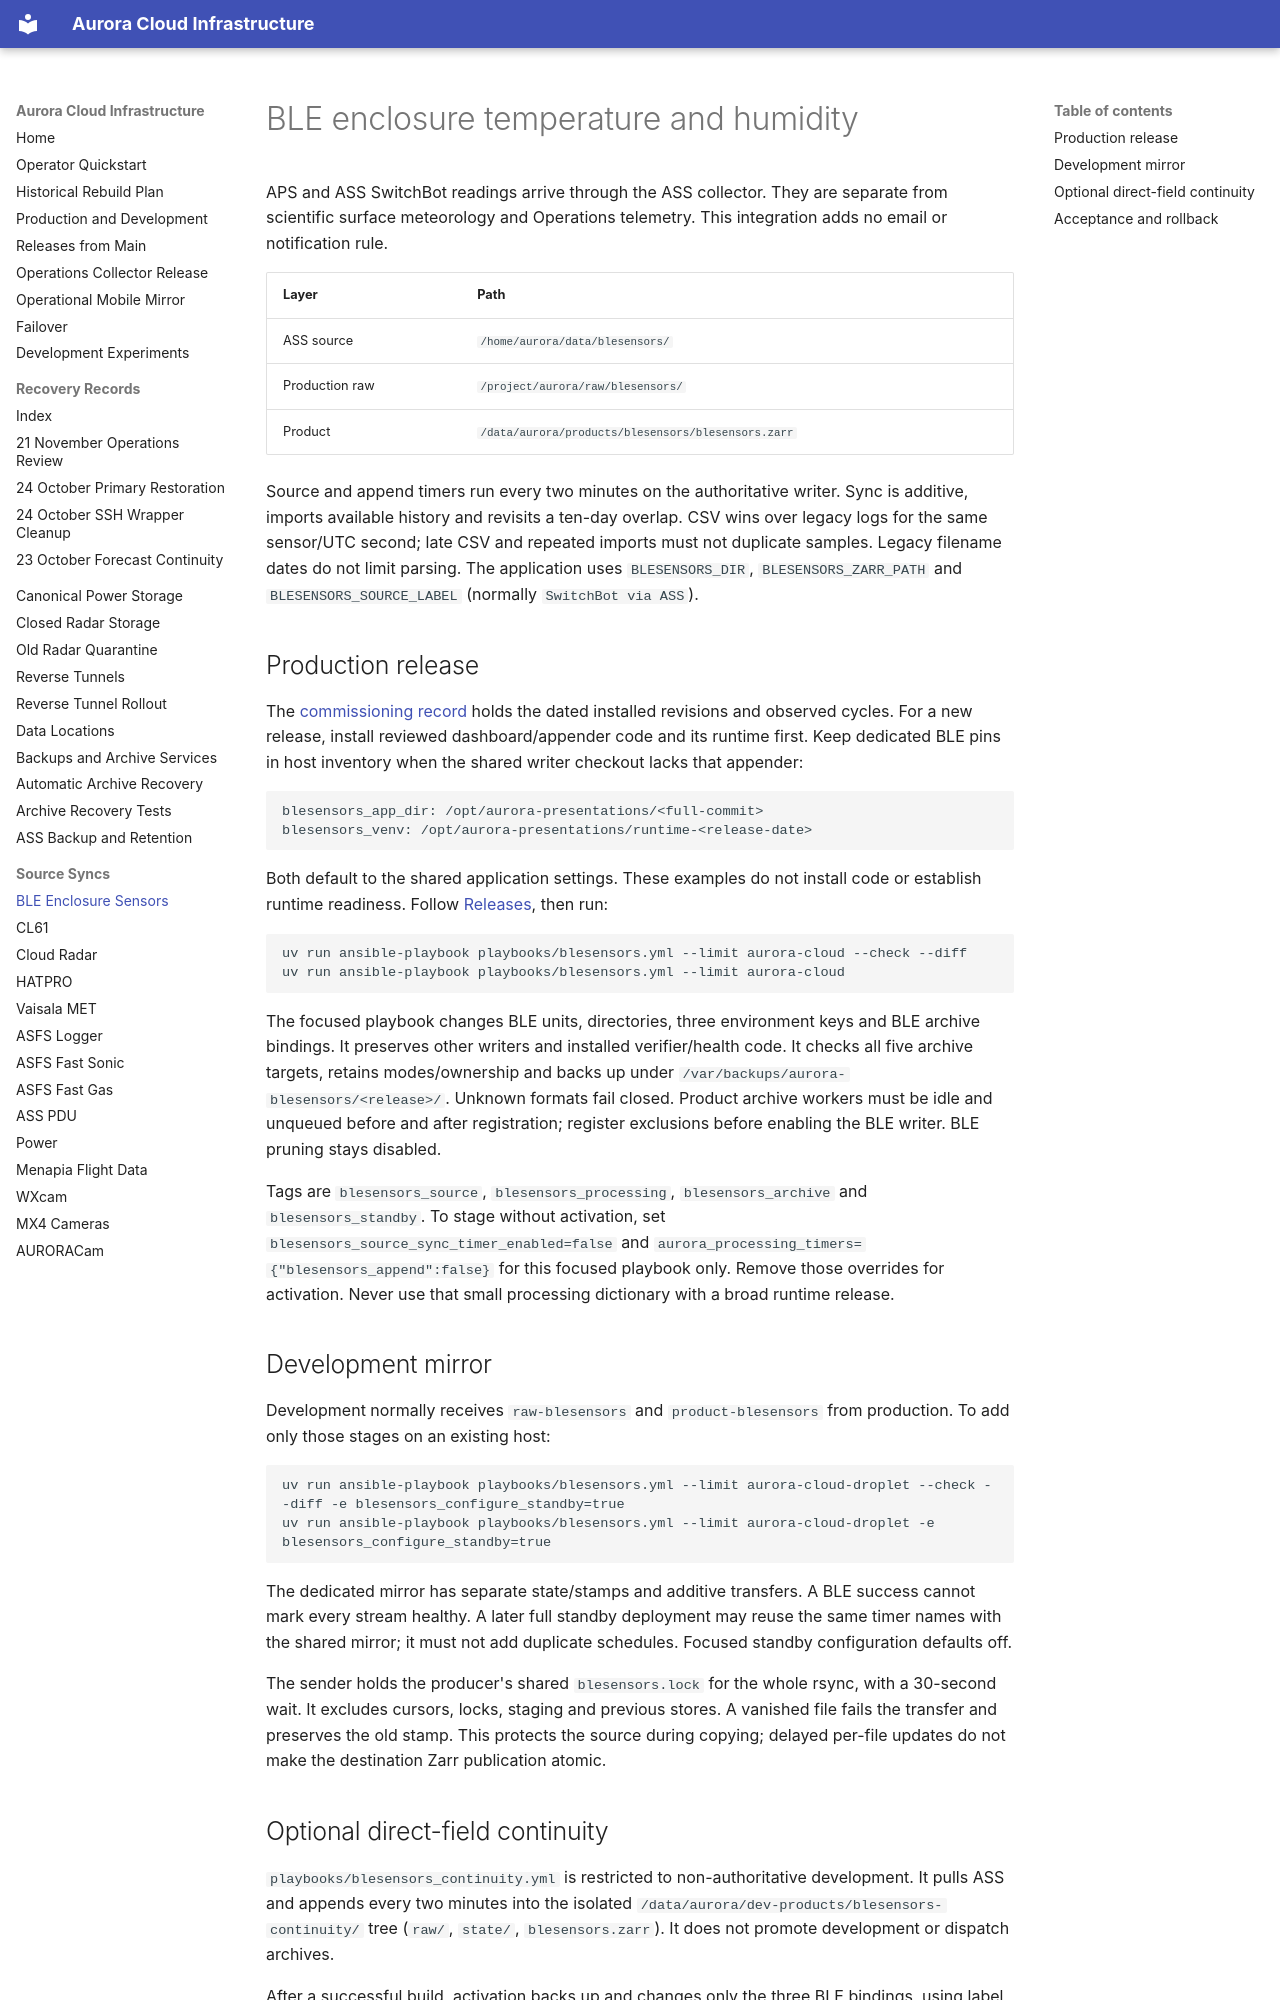

repository: GAMB2LE/aurora-cloud-infra · page: BLESENSORS/index.html · generator: mkdocs

# BLE enclosure temperature and humidity

APS and ASS SwitchBot readings arrive through the ASS collector. They are
separate from scientific surface meteorology and Operations telemetry. This
integration adds no email or notification rule.

| Layer | Path |
| --- | --- |
| ASS source | `/home/aurora/data/blesensors/` |
| Production raw | `/project/aurora/raw/blesensors/` |
| Product | `/data/aurora/products/blesensors/blesensors.zarr` |

Source and append timers run every two minutes on the authoritative writer.
Sync is additive, imports available history and revisits a ten-day overlap.
CSV wins over legacy logs for the same sensor/UTC second; late CSV and repeated
imports must not duplicate samples. Legacy filename dates do not limit parsing.
The application uses `BLESENSORS_DIR`, `BLESENSORS_ZARR_PATH` and
`BLESENSORS_SOURCE_LABEL` (normally `SwitchBot via ASS`).

## Production release

The [commissioning record](records/2026-10-24-blesensors-commissioning.md)
holds the dated installed revisions and observed cycles. For a new release,
install reviewed dashboard/appender code and its runtime first. Keep dedicated
BLE pins in host inventory when the shared writer checkout lacks that appender:

```yaml
blesensors_app_dir: /opt/aurora-presentations/<full-commit>
blesensors_venv: /opt/aurora-presentations/runtime-<release-date>
```

Both default to the shared application settings. These examples do not install
code or establish runtime readiness. Follow [Releases](RELEASES.md), then run:

```bash
uv run ansible-playbook playbooks/blesensors.yml --limit aurora-cloud --check --diff
uv run ansible-playbook playbooks/blesensors.yml --limit aurora-cloud
```

The focused playbook changes BLE units, directories, three environment keys and
BLE archive bindings. It preserves other writers and installed verifier/health
code. It checks all five archive targets, retains modes/ownership and backs up
under `/var/backups/aurora-blesensors/<release>/`. Unknown formats fail closed.
Product archive workers must be idle and unqueued before and after registration;
register exclusions before enabling the BLE writer. BLE pruning stays disabled.

Tags are `blesensors_source`, `blesensors_processing`, `blesensors_archive` and
`blesensors_standby`. To stage without activation, set
`blesensors_source_sync_timer_enabled=false` and
`aurora_processing_timers={"blesensors_append":false}` for this focused
playbook only. Remove those overrides for activation. Never use that small
processing dictionary with a broad runtime release.

## Development mirror

Development normally receives `raw-blesensors` and `product-blesensors` from
production. To add only those stages on an existing host:

```bash
uv run ansible-playbook playbooks/blesensors.yml --limit aurora-cloud-droplet --check --diff -e blesensors_configure_standby=true
uv run ansible-playbook playbooks/blesensors.yml --limit aurora-cloud-droplet -e blesensors_configure_standby=true
```

The dedicated mirror has separate state/stamps and additive transfers. A BLE
success cannot mark every stream healthy. A later full standby deployment may
reuse the same timer names with the shared mirror; it must not add duplicate
schedules. Focused standby configuration defaults off.

The sender holds the producer's shared `blesensors.lock` for the whole rsync,
with a 30-second wait. It excludes cursors, locks, staging and previous stores.
A vanished file fails the transfer and preserves the old stamp. This protects
the source during copying; delayed per-file updates do not make the destination
Zarr publication atomic.
